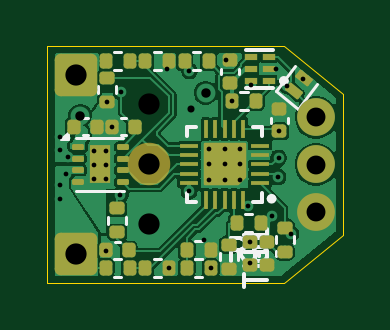
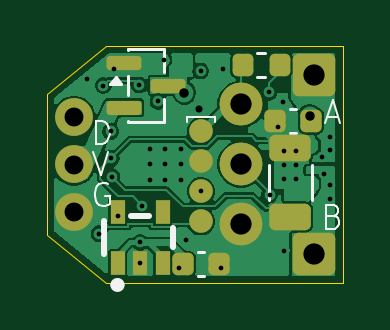
Circuit board: 13 layer files. Board 12.5 x 10.0 mm.
- bottom_copper: sg90-prod-ch32v006-CuBottom.gbr (43183 bytes)
- inner_copper: sg90-prod-ch32v006-CuIn1.gbr (33485 bytes)
- inner_copper: sg90-prod-ch32v006-CuIn2.gbr (33889 bytes)
- inner_copper: sg90-prod-ch32v006-CuIn3.gbr (32668 bytes)
- inner_copper: sg90-prod-ch32v006-CuIn4.gbr (32593 bytes)
- top_copper: sg90-prod-ch32v006-CuTop.gbr (56007 bytes)
- outline: sg90-prod-ch32v006-EdgeCuts.gbr (795 bytes)
- bottom_mask: sg90-prod-ch32v006-MaskBottom.gbr (2722 bytes)
- top_mask: sg90-prod-ch32v006-MaskTop.gbr (5378 bytes)
- drill: sg90-prod-ch32v006-NPTH.drl (265 bytes)
- drill: sg90-prod-ch32v006-PTH.drl (1451 bytes)
- bottom_silk: sg90-prod-ch32v006-SilkBottom.gbr (6895 bytes)
- top_silk: sg90-prod-ch32v006-SilkTop.gbr (10824 bytes)

=== bottom_copper: sg90-prod-ch32v006-CuBottom.gbr (43183 bytes, source omitted) ===
=== inner_copper: sg90-prod-ch32v006-CuIn1.gbr (33485 bytes, source omitted) ===
=== inner_copper: sg90-prod-ch32v006-CuIn2.gbr (33889 bytes, source omitted) ===
=== inner_copper: sg90-prod-ch32v006-CuIn3.gbr (32668 bytes, source omitted) ===
=== inner_copper: sg90-prod-ch32v006-CuIn4.gbr (32593 bytes, source omitted) ===
=== top_copper: sg90-prod-ch32v006-CuTop.gbr (56007 bytes, source omitted) ===
=== outline: sg90-prod-ch32v006-EdgeCuts.gbr ===
%TF.GenerationSoftware,KiCad,Pcbnew,9.0.6*%
%TF.CreationDate,2025-12-22T15:01:52-08:00*%
%TF.ProjectId,sg90-prod-ch32v006,73673930-2d70-4726-9f64-2d6368333276,rev?*%
%TF.SameCoordinates,Original*%
%TF.FileFunction,Profile,NP*%
%FSLAX46Y46*%
G04 Gerber Fmt 4.6, Leading zero omitted, Abs format (unit mm)*
G04 Created by KiCad (PCBNEW 9.0.6) date 2025-12-22 15:01:52*
%MOMM*%
%LPD*%
G01*
G04 APERTURE LIST*
%TA.AperFunction,Profile*%
%ADD10C,0.050000*%
%TD*%
G04 APERTURE END LIST*
D10*
X110000000Y-90000000D02*
X112500000Y-92000000D01*
X112500000Y-92000000D02*
X112500000Y-98000000D01*
X100000000Y-90000000D02*
X110000000Y-90000000D01*
X100000000Y-100000000D02*
X110000000Y-100000000D01*
X110000000Y-100000000D02*
X112500000Y-98000000D01*
X100000000Y-90000000D02*
X100000000Y-100000000D01*
M02*

=== bottom_mask: sg90-prod-ch32v006-MaskBottom.gbr (2722 bytes, source withheld) ===
=== top_mask: sg90-prod-ch32v006-MaskTop.gbr ===
%TF.GenerationSoftware,KiCad,Pcbnew,9.0.6*%
%TF.CreationDate,2025-12-22T15:01:52-08:00*%
%TF.ProjectId,sg90-prod-ch32v006,73673930-2d70-4726-9f64-2d6368333276,rev?*%
%TF.SameCoordinates,Original*%
%TF.FileFunction,Soldermask,Top*%
%TF.FilePolarity,Negative*%
%FSLAX46Y46*%
G04 Gerber Fmt 4.6, Leading zero omitted, Abs format (unit mm)*
G04 Created by KiCad (PCBNEW 9.0.6) date 2025-12-22 15:01:52*
%MOMM*%
%LPD*%
G01*
G04 APERTURE LIST*
G04 Aperture macros list*
%AMRoundRect*
0 Rectangle with rounded corners*
0 $1 Rounding radius*
0 $2 $3 $4 $5 $6 $7 $8 $9 X,Y pos of 4 corners*
0 Add a 4 corners polygon primitive as box body*
4,1,4,$2,$3,$4,$5,$6,$7,$8,$9,$2,$3,0*
0 Add four circle primitives for the rounded corners*
1,1,$1+$1,$2,$3*
1,1,$1+$1,$4,$5*
1,1,$1+$1,$6,$7*
1,1,$1+$1,$8,$9*
0 Add four rect primitives between the rounded corners*
20,1,$1+$1,$2,$3,$4,$5,0*
20,1,$1+$1,$4,$5,$6,$7,0*
20,1,$1+$1,$6,$7,$8,$9,0*
20,1,$1+$1,$8,$9,$2,$3,0*%
%AMFreePoly0*
4,1,14,0.885355,0.885355,0.900000,0.850000,0.900000,-0.850000,0.885355,-0.885355,0.850000,-0.900000,-0.550000,-0.900000,-0.585355,-0.885355,-0.885355,-0.585355,-0.900000,-0.550000,-0.900000,0.850000,-0.885355,0.885355,-0.850000,0.900000,0.850000,0.900000,0.885355,0.885355,0.885355,0.885355,$1*%
G04 Aperture macros list end*
%ADD10RoundRect,0.140000X0.170000X-0.140000X0.170000X0.140000X-0.170000X0.140000X-0.170000X-0.140000X0*%
%ADD11RoundRect,0.135000X-0.185000X0.135000X-0.185000X-0.135000X0.185000X-0.135000X0.185000X0.135000X0*%
%ADD12R,0.520000X0.300000*%
%ADD13RoundRect,0.135000X-0.135000X-0.185000X0.135000X-0.185000X0.135000X0.185000X-0.135000X0.185000X0*%
%ADD14RoundRect,0.250000X-0.650000X0.650000X-0.650000X-0.650000X0.650000X-0.650000X0.650000X0.650000X0*%
%ADD15RoundRect,0.135000X0.135000X0.185000X-0.135000X0.185000X-0.135000X-0.185000X0.135000X-0.185000X0*%
%ADD16RoundRect,0.140000X0.140000X0.170000X-0.140000X0.170000X-0.140000X-0.170000X0.140000X-0.170000X0*%
%ADD17RoundRect,0.050000X0.140561X-0.304537X0.327966X-0.070274X-0.140561X0.304537X-0.327966X0.070274X0*%
%ADD18R,0.800000X0.200000*%
%ADD19R,0.200000X0.800000*%
%ADD20FreePoly0,90.000000*%
%ADD21RoundRect,0.062500X-0.187500X-0.062500X0.187500X-0.062500X0.187500X0.062500X-0.187500X0.062500X0*%
%ADD22R,0.900000X1.600000*%
%ADD23RoundRect,0.135000X0.185000X-0.135000X0.185000X0.135000X-0.185000X0.135000X-0.185000X-0.135000X0*%
%ADD24RoundRect,0.140000X-0.170000X0.140000X-0.170000X-0.140000X0.170000X-0.140000X0.170000X0.140000X0*%
%ADD25RoundRect,0.140000X-0.140000X-0.170000X0.140000X-0.170000X0.140000X0.170000X-0.140000X0.170000X0*%
%ADD26C,1.600000*%
%ADD27C,1.800000*%
G04 APERTURE END LIST*
D10*
%TO.C,C4*%
X107730000Y-91540000D03*
X107730000Y-90580000D03*
%TD*%
D11*
%TO.C,R3*%
X102520000Y-91320000D03*
X102520000Y-92340000D03*
%TD*%
D12*
%TO.C,U2*%
X108600000Y-91450000D03*
X108600000Y-90950000D03*
X108600000Y-90450000D03*
X109380000Y-90450000D03*
X109380000Y-90950000D03*
X109380000Y-91450000D03*
%TD*%
D13*
%TO.C,R8*%
X105900000Y-98620000D03*
X106920000Y-98620000D03*
%TD*%
D14*
%TO.C,J2*%
X101200000Y-91200000D03*
X101200000Y-98800000D03*
%TD*%
D15*
%TO.C,R7*%
X106920000Y-99380000D03*
X105900000Y-99380000D03*
%TD*%
D13*
%TO.C,R11*%
X102470000Y-99380000D03*
X103490000Y-99380000D03*
%TD*%
D16*
%TO.C,C6*%
X103700000Y-93400000D03*
X102740000Y-93400000D03*
%TD*%
D15*
%TO.C,R13*%
X108830000Y-92330000D03*
X107810000Y-92330000D03*
%TD*%
D17*
%TO.C,D1*%
X110420000Y-91890000D03*
X110857280Y-91343388D03*
%TD*%
D18*
%TO.C,U4*%
X109000000Y-95800000D03*
X109000000Y-95400000D03*
X109000000Y-95000000D03*
X109000000Y-94600000D03*
X109000000Y-94200000D03*
D19*
X108300000Y-93500000D03*
X107900000Y-93500000D03*
X107500000Y-93500000D03*
X107100000Y-93500000D03*
X106700000Y-93500000D03*
D18*
X106000000Y-94200000D03*
X106000000Y-94600000D03*
X106000000Y-95000000D03*
X106000000Y-95400000D03*
X106000000Y-95800000D03*
D19*
X106700000Y-96500000D03*
X107100000Y-96500000D03*
X107500000Y-96500000D03*
X107900000Y-96500000D03*
X108300000Y-96500000D03*
D20*
X107500000Y-95000000D03*
%TD*%
D13*
%TO.C,R10*%
X104140000Y-90620000D03*
X105160000Y-90620000D03*
%TD*%
D10*
%TO.C,C9*%
X109820000Y-93600000D03*
X109820000Y-92640000D03*
%TD*%
D11*
%TO.C,TH1*%
X107690000Y-98400000D03*
X107690000Y-99420000D03*
%TD*%
D13*
%TO.C,R1*%
X105810000Y-90620000D03*
X106830000Y-90620000D03*
%TD*%
D21*
%TO.C,U3*%
X101280000Y-94250000D03*
X101280000Y-94750000D03*
X101280000Y-95250000D03*
X101280000Y-95750000D03*
X103180000Y-95750000D03*
X103180000Y-95250000D03*
X103180000Y-94750000D03*
X103180000Y-94250000D03*
D22*
X102230000Y-95000000D03*
%TD*%
D23*
%TO.C,R6*%
X110040000Y-98700000D03*
X110040000Y-97680000D03*
%TD*%
D16*
%TO.C,C5*%
X103440000Y-98640000D03*
X102480000Y-98640000D03*
%TD*%
D13*
%TO.C,R9*%
X102470000Y-90620000D03*
X103490000Y-90620000D03*
%TD*%
D11*
%TO.C,R2*%
X102955000Y-96857500D03*
X102955000Y-97877500D03*
%TD*%
D15*
%TO.C,R5*%
X109030000Y-97470000D03*
X108010000Y-97470000D03*
%TD*%
D13*
%TO.C,R12*%
X104140000Y-99380000D03*
X105160000Y-99380000D03*
%TD*%
D24*
%TO.C,C2*%
X108570000Y-98300000D03*
X108570000Y-99260000D03*
%TD*%
D25*
%TO.C,C7*%
X101120000Y-93410000D03*
X102080000Y-93410000D03*
%TD*%
D24*
%TO.C,C3*%
X109300000Y-98300000D03*
X109300000Y-99260000D03*
%TD*%
D26*
%TO.C,J1*%
X111370000Y-97000000D03*
X111370000Y-95000000D03*
X111370000Y-93000000D03*
%TD*%
D27*
%TO.C,J4*%
X104300000Y-94990000D03*
%TD*%
M02*

=== drill: sg90-prod-ch32v006-NPTH.drl ===
M48
; DRILL file {KiCad 9.0.6} date 2025-12-22T15:01:52-0800
; FORMAT={-:-/ absolute / inch / decimal}
; #@! TF.CreationDate,2025-12-22T15:01:52-08:00
; #@! TF.GenerationSoftware,Kicad,Pcbnew,9.0.6
; #@! TF.FileFunction,NonPlated,1,6,NPTH
FMAT,2
INCH
%
G90
G05
M30

=== drill: sg90-prod-ch32v006-PTH.drl ===
M48
; DRILL file {KiCad 9.0.6} date 2025-12-22T15:01:52-0800
; FORMAT={-:-/ absolute / inch / decimal}
; #@! TF.CreationDate,2025-12-22T15:01:52-08:00
; #@! TF.GenerationSoftware,Kicad,Pcbnew,9.0.6
; #@! TF.FileFunction,Plated,1,6,PTH
FMAT,2
INCH
; #@! TA.AperFunction,Plated,PTH,ViaDrill
T1C0.0079
; #@! TA.AperFunction,Plated,PTH,ViaDrill
T2C0.0118
; #@! TA.AperFunction,Plated,PTH,ViaDrill
T3C0.0157
; #@! TA.AperFunction,Plated,PTH,ComponentDrill
T4C0.0315
; #@! TA.AperFunction,Plated,PTH,ComponentDrill
T5C0.0354
%
G90
G05
T1
X3.9577Y-3.7156
X3.9577Y-3.7742
X3.9577Y-3.797
X3.9583Y-3.6949
X3.9677Y-3.7559
X3.9713Y-3.7276
X4.015Y-3.7169
X4.015Y-3.7406
X4.015Y-3.7638
X4.0343Y-3.7169
X4.0343Y-3.7406
X4.0343Y-3.7638
X4.0346Y-3.8835
X4.0362Y-3.6354
X4.0449Y-3.6772
X4.0587Y-3.7906
X4.0598Y-3.6197
X4.1358Y-3.5807
X4.1402Y-3.9126
X4.1732Y-3.7848
X4.1736Y-3.5843
X4.1984Y-3.8657
X4.2059Y-3.7138
X4.2059Y-3.7398
X4.2059Y-3.7665
X4.2094Y-3.9126
X4.2323Y-3.7138
X4.2323Y-3.7398
X4.2323Y-3.7665
X4.235Y-3.5661
X4.2445Y-3.635
X4.2587Y-3.7138
X4.2587Y-3.7398
X4.2587Y-3.7665
X4.2709Y-3.8087
X4.2744Y-3.8701
X4.2744Y-3.9051
X4.276Y-3.6079
X4.3118Y-3.8252
X4.3185Y-3.5807
X4.3213Y-3.761
X4.3224Y-3.7295
X4.3236Y-3.685
X4.3358Y-3.6087
X4.3429Y-3.8555
X4.3632Y-3.5977
T2
X4.1768Y-3.6469
T3
X3.9916Y-3.6589
X4.2007Y-3.6209
T4
X4.3846Y-3.6614
X4.3846Y-3.7402
X4.3846Y-3.8189
T5
X3.9843Y-3.5906
X3.9843Y-3.8898
X4.1063Y-3.6398
X4.1063Y-3.7398
X4.1063Y-3.8398
M30

=== bottom_silk: sg90-prod-ch32v006-SilkBottom.gbr (6895 bytes, source omitted) ===
=== top_silk: sg90-prod-ch32v006-SilkTop.gbr (10824 bytes, source omitted) ===
